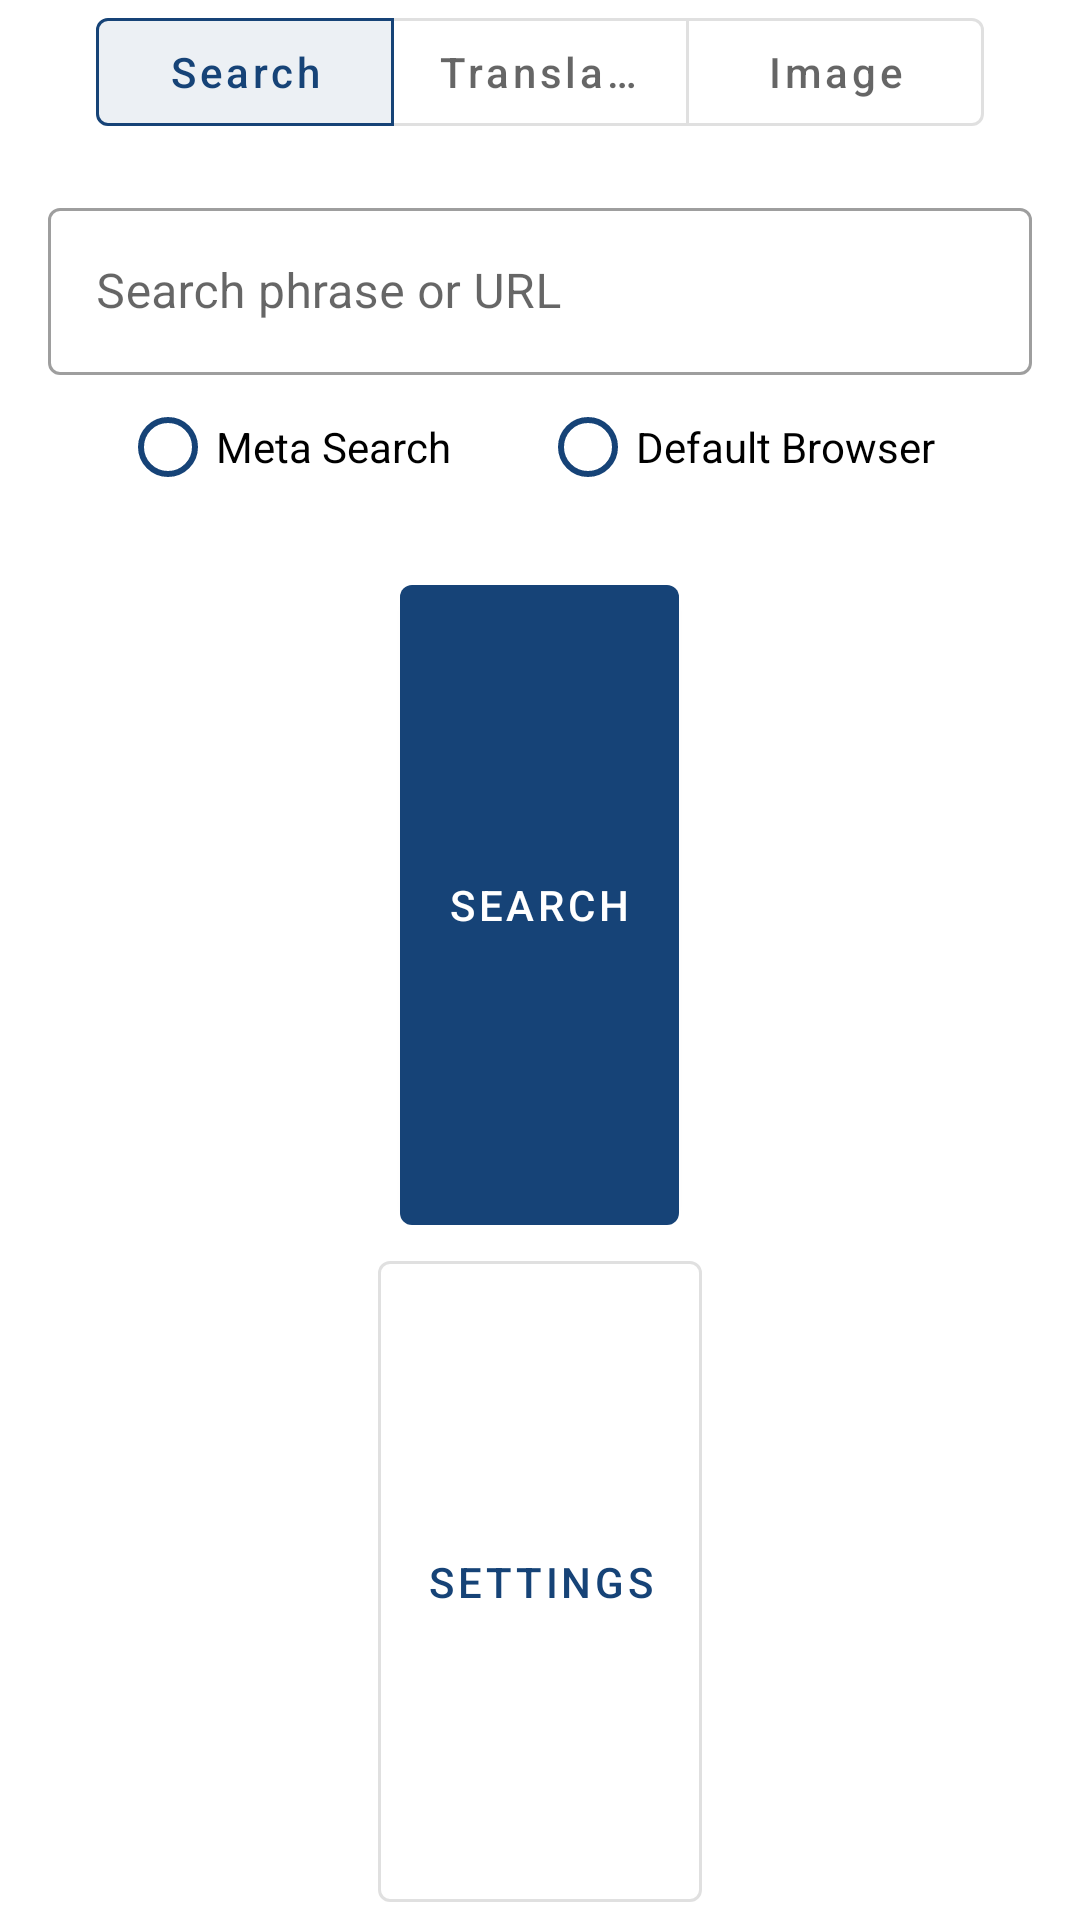

Android layout source for this screen:
<!-- AndroidManifest.xml: application theme AppTheme -->
<!-- res/layout/directsearch_activity.xml -->
<?xml version="1.0" encoding="utf-8"?>
<LinearLayout xmlns:android="http://schemas.android.com/apk/res/android"
    xmlns:app="http://schemas.android.com/apk/res-auto"
    android:orientation="vertical"
    android:layout_gravity="center"
    android:layout_width="match_parent"
    android:layout_height="wrap_content">

    <com.google.android.material.button.MaterialButtonToggleGroup
        android:id="@+id/search_type"
        android:layout_width="match_parent"
        android:layout_height="wrap_content"
        android:layout_marginHorizontal="32dp"
        app:singleSelection="true"
        app:selectionRequired="true"
        app:checkedButton="@+id/search">
        <com.google.android.material.button.MaterialButton
            android:id="@+id/search"
            android:layout_width="0dp"
            android:layout_height="wrap_content"
            android:layout_weight="1"
            style="?attr/materialButtonOutlinedStyle"
            android:textAllCaps="false"
            android:text="@string/search_choice" />
        <com.google.android.material.button.MaterialButton
            android:id="@+id/translate"
            android:layout_width="0dp"
            android:layout_height="wrap_content"
            android:layout_weight="1"
            style="?attr/materialButtonOutlinedStyle"
            android:textAllCaps="false"
            android:text="@string/translation_choice" />
        <com.google.android.material.button.MaterialButton
            android:id="@+id/image_search"
            android:layout_width="0dp"
            android:layout_height="wrap_content"
            android:layout_weight="1"
            style="?attr/materialButtonOutlinedStyle"
            android:textAllCaps="false"
            android:text="@string/image_choice" />
    </com.google.android.material.button.MaterialButtonToggleGroup>

    <com.google.android.material.textfield.TextInputLayout
        android:id="@+id/edit_layout"
        android:layout_width="match_parent"
        android:layout_height="wrap_content"
        android:layout_margin="16dp"
        android:hint="@string/edit_search_hint"
        style="@style/Widget.MaterialComponents.TextInputLayout.OutlinedBox">
        <com.google.android.material.textfield.TextInputEditText
            android:id="@+id/edit_query"
            android:layout_width="match_parent"
            android:layout_height="wrap_content"
            android:imeOptions="actionSearch"
            android:inputType="textAutoComplete"/>
        <RadioGroup
            android:id="@+id/metasearch_type"
            android:visibility="visible"
            android:layout_width="match_parent"
            android:layout_height="wrap_content"
            android:orientation="horizontal"
            android:layout_gravity="center"
            android:layout_marginHorizontal="24dp">

            <RadioButton
                android:id="@+id/metasearch"
                android:layout_width="match_parent"
                android:layout_height="wrap_content"
                android:layout_weight="1"
                android:buttonTint="@color/colorPrimary"
                android:text="@string/meta_search_choice"/>

            <RadioButton
                android:id="@+id/browser_query"
                android:layout_width="match_parent"
                android:layout_height="wrap_content"
                android:buttonTint="@color/colorPrimary"
                android:layout_weight="1"
                android:text="@string/browser_search_choice"/>
        </RadioGroup>

    </com.google.android.material.textfield.TextInputLayout>

    <com.google.android.material.button.MaterialButton
        android:id="@+id/select_image"
        android:visibility="gone"
        android:layout_width="wrap_content"
        android:layout_height="0dp"
        android:layout_gravity="center"
        android:layout_weight="1"
        style="?attr/materialButtonStyle"
        android:textAllCaps="true"
        android:text="@string/select_image" />

    <com.google.android.material.button.MaterialButton
        android:id="@+id/searchbtn"
        android:layout_width="wrap_content"
        android:layout_height="0dp"
        android:layout_gravity="center"
        android:layout_weight="1"
        style="?attr/materialButtonStyle"
        android:textAllCaps="true"
        android:text="@string/search" />

    <com.google.android.material.button.MaterialButton
        android:id="@+id/settingsbtn"
        android:layout_width="wrap_content"
        android:layout_height="0dp"
        android:layout_gravity="center"
        android:layout_weight="1"
        style="?attr/materialButtonOutlinedStyle"
        android:textAllCaps="true"
        android:text="@string/settings" />
</LinearLayout>
<!-- resources referenced by this layout -->
<resources>
  <color name="colorPrimary">#164377</color>
  <string name="browser_search_choice">Default Browser</string>
  <string name="edit_search_hint">Search phrase or URL</string>
  <string name="image_choice">Image</string>
  <string name="meta_search_choice">Meta Search</string>
  <string name="search">Search</string>
  <string name="search_choice">Search</string>
  <string name="select_image">Select Image</string>
  <string name="settings">Settings</string>
  <string name="translation_choice">Translate</string>
  <style name="AppTheme" parent="Theme.MaterialComponents.DayNight.NoActionBar">
          <item name="colorPrimary">@color/colorPrimary</item>
          <item name="colorSecondary">@color/colorPrimary</item>
          <item name="colorPrimaryDark">@color/colorPrimaryDark</item>
          <item name="colorAccent">@color/colorPrimary</item>
      </style>
  <color name="colorPrimaryDark">#0e2e52</color>
</resources>
